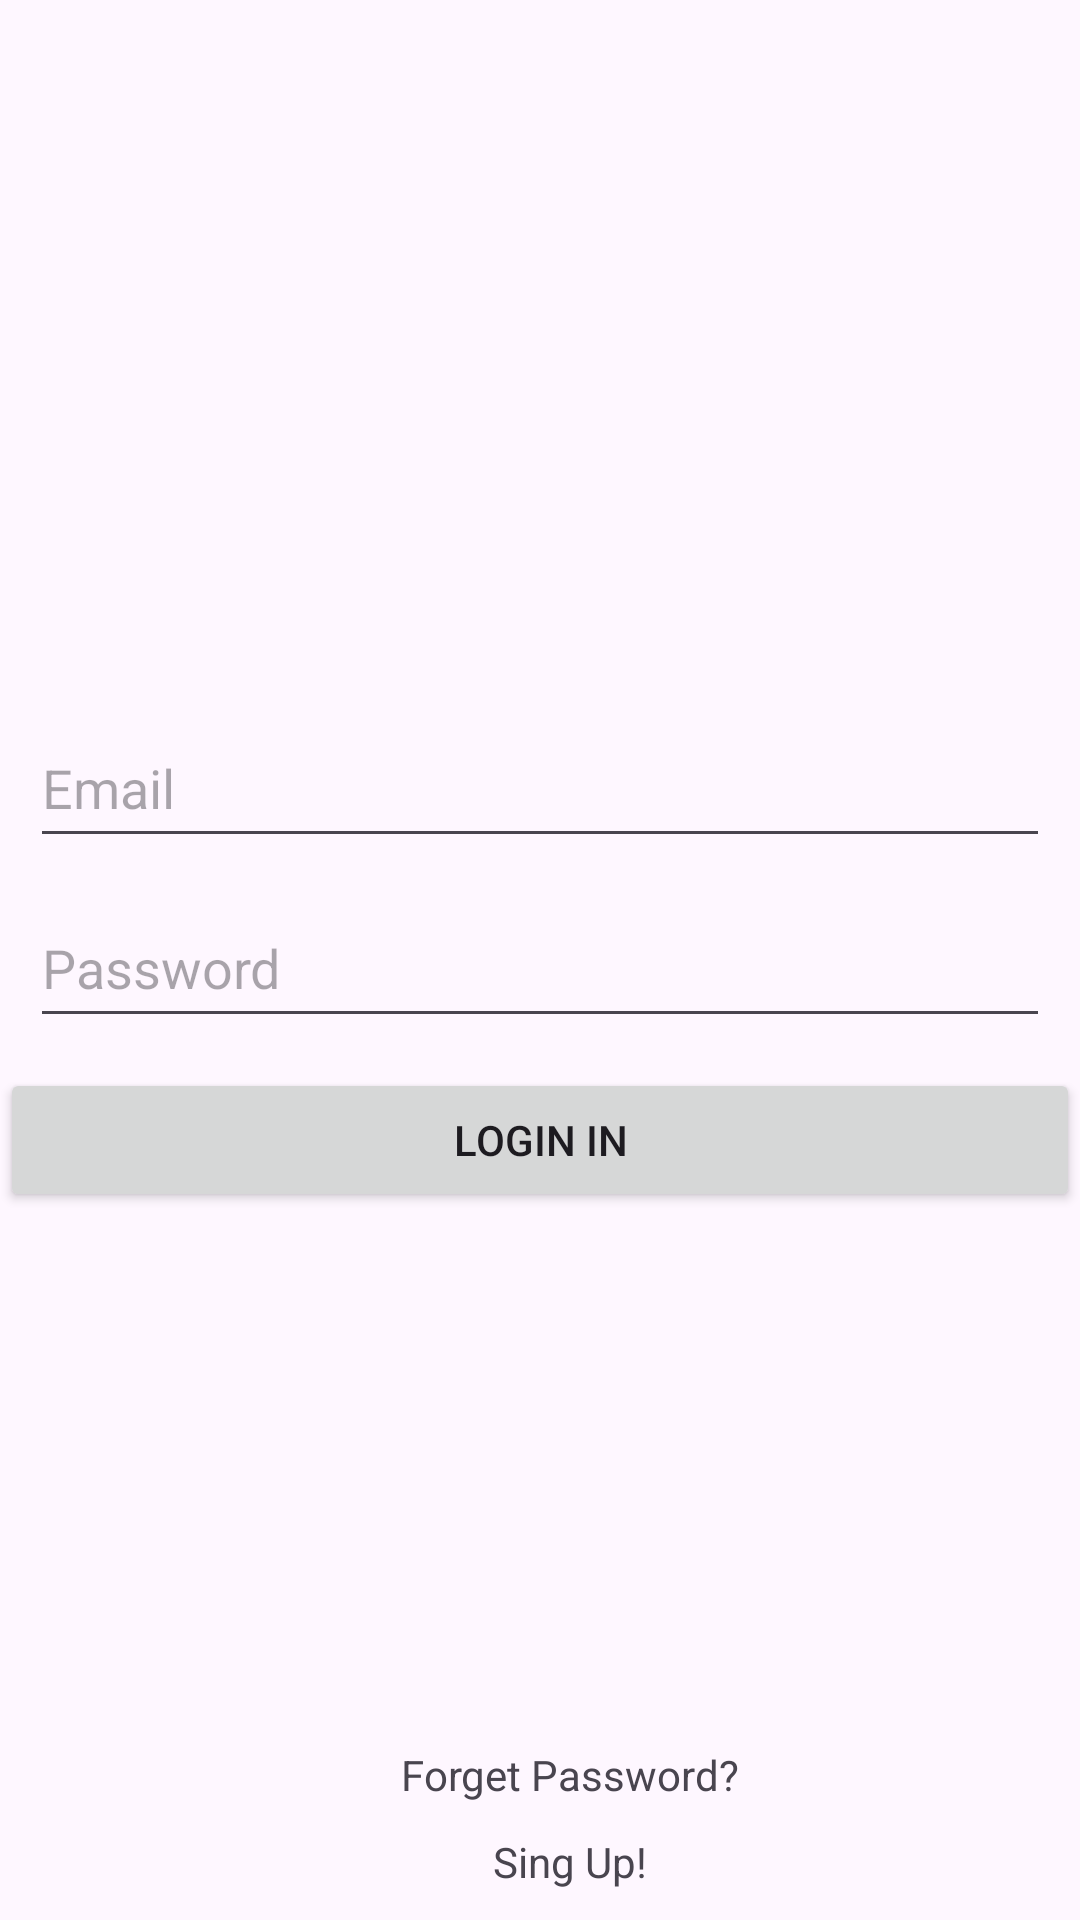

Reconstruct the res/layout file that produces this screen, plus the resources it refers to.
<!-- AndroidManifest.xml: application theme Theme.LashaZarnadze -->
<!-- res/layout/activity_main.xml -->
<?xml version="1.0" encoding="utf-8"?>
<androidx.constraintlayout.widget.ConstraintLayout xmlns:android="http://schemas.android.com/apk/res/android"
    xmlns:app="http://schemas.android.com/apk/res-auto"
    xmlns:tools="http://schemas.android.com/tools"
    android:id="@+id/main"
    android:layout_width="match_parent"
    android:layout_height="match_parent"
    tools:context=".MainActivity">

    <LinearLayout
        android:id="@+id/linearLayout"
        android:layout_width="match_parent"
        android:layout_height="wrap_content"
        android:orientation="vertical"
        app:layout_constraintBottom_toBottomOf="parent"
        app:layout_constraintEnd_toEndOf="parent"
        app:layout_constraintStart_toStartOf="parent"
        app:layout_constraintTop_toTopOf="parent">

        <EditText
            android:id="@+id/loginEmail"
            android:layout_width="match_parent"
            android:layout_height="50dp"
            android:layout_marginLeft="10dp"
            android:layout_marginRight="10dp"
            android:hint="Email"
            android:inputType="textEmailAddress" />

        <EditText
            android:id="@+id/loginPassword"
            android:layout_width="match_parent"
            android:layout_height="50dp"
            android:layout_marginLeft="10dp"
            android:layout_marginTop="10dp"
            android:layout_marginRight="10dp"
            android:hint="Password"
            android:inputType="textPassword"

            />

        <Button
            android:id="@+id/LoginIn"
            android:layout_width="match_parent"
            android:layout_height="match_parent"
            android:layout_marginTop="10dp"
            android:text="Login In" />


    </LinearLayout>

    <LinearLayout
        android:layout_width="match_parent"
        android:layout_height="wrap_content"
        android:orientation="vertical"
        app:layout_constraintBottom_toBottomOf="parent"
        app:layout_constraintEnd_toEndOf="parent"
        app:layout_constraintStart_toStartOf="parent"
        android:gravity="center"
        >

        <TextView
            android:layout_width="wrap_content"
            android:layout_height="wrap_content"
            android:id="@+id/forgetPassword"
            android:layout_marginLeft="10dp"
            android:layout_marginBottom="10dp"
            android:text="Forget Password?"
            />
        <TextView
            android:layout_width="wrap_content"
            android:layout_height="wrap_content"
            android:id="@+id/singUp"
            android:layout_marginLeft="10dp"
            android:layout_marginBottom="10dp"
            android:text="Sing Up!"
            />


    </LinearLayout>

</androidx.constraintlayout.widget.ConstraintLayout>
<!-- resources referenced by this layout -->
<resources>
  <style name="Theme.LashaZarnadze" parent="Base.Theme.LashaZarnadze" />
  <style name="Base.Theme.LashaZarnadze" parent="Theme.Material3.DayNight.NoActionBar">
          
          
      </style>
</resources>
